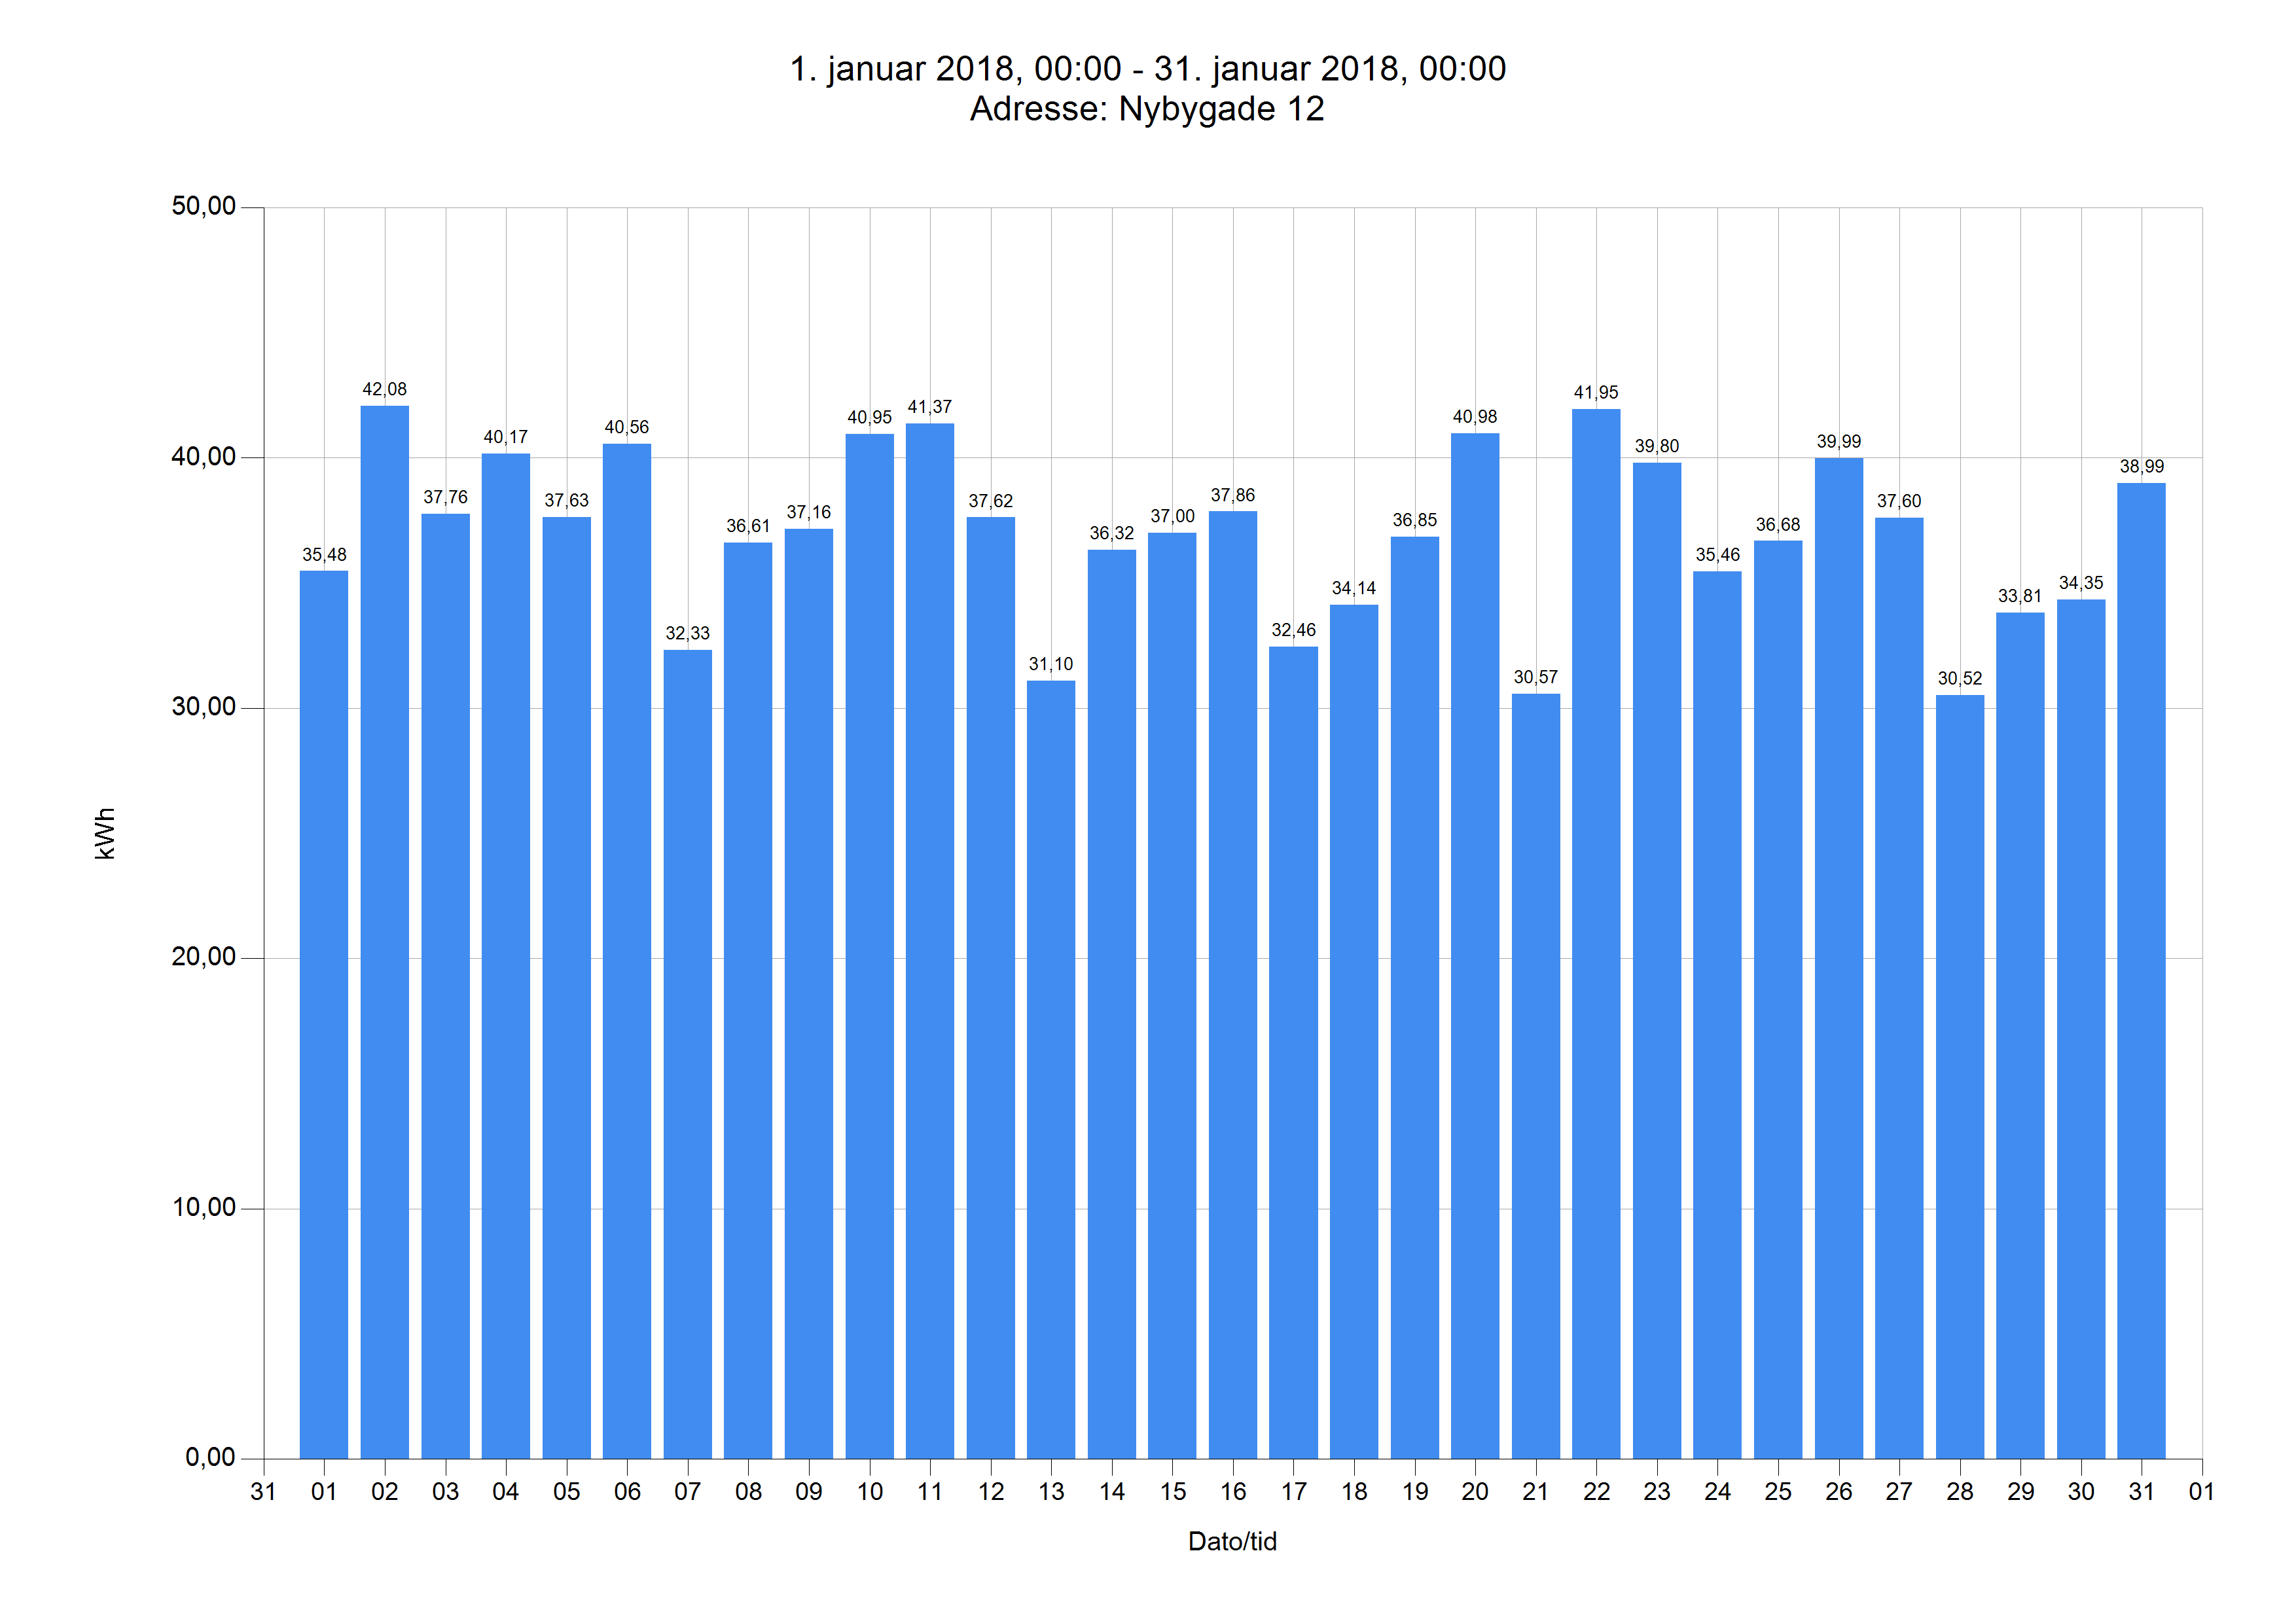

Source data for this figure (header and first rows):
Dato	Tidspunkt	kWh	kg CO2	Adresse
01.01.18	00.00	35,48	13,59	Nybygade 12
02.01.18	00.00	42,08	16,12	Nybygade 12
03.01.18	00.00	37,76	14,46	Nybygade 12
04.01.18	00.00	40,17	15,39	Nybygade 12
05.01.18	00.00	37,63	14,41	Nybygade 12
06.01.18	00.00	40,56	15,53	Nybygade 12
07.01.18	00.00	32,33	12,38	Nybygade 12
08.01.18	00.00	36,61	14,02	Nybygade 12
09.01.18	00.00	37,16	14,23	Nybygade 12
10.01.18	00.00	40,95	15,69	Nybygade 12
11.01.18	00.00	41,37	15,85	Nybygade 12
12.01.18	00.00	37,62	14,41	Nybygade 12
13.01.18	00.00	31,10	11,91	Nybygade 12
14.01.18	00.00	36,32	13,91	Nybygade 12
15.01.18	00.00	37,00	14,17	Nybygade 12
16.01.18	00.00	37,86	14,50	Nybygade 12
17.01.18	00.00	32,46	12,43	Nybygade 12
18.01.18	00.00	34,14	13,07	Nybygade 12
19.01.18	00.00	36,85	14,11	Nybygade 12
20.01.18	00.00	40,98	15,70	Nybygade 12
21.01.18	00.00	30,57	11,71	Nybygade 12
22.01.18	00.00	41,95	16,07	Nybygade 12
23.01.18	00.00	39,80	15,24	Nybygade 12
24.01.18	00.00	35,46	13,58	Nybygade 12
25.01.18	00.00	36,68	14,05	Nybygade 12
26.01.18	00.00	39,99	15,32	Nybygade 12
27.01.18	00.00	37,60	14,40	Nybygade 12
28.01.18	00.00	30,52	11,69	Nybygade 12
29.01.18	00.00	33,81	12,95	Nybygade 12
30.01.18	00.00	34,35	13,16	Nybygade 12
31.01.18	00.00	38,99	14,93	Nybygade 12
